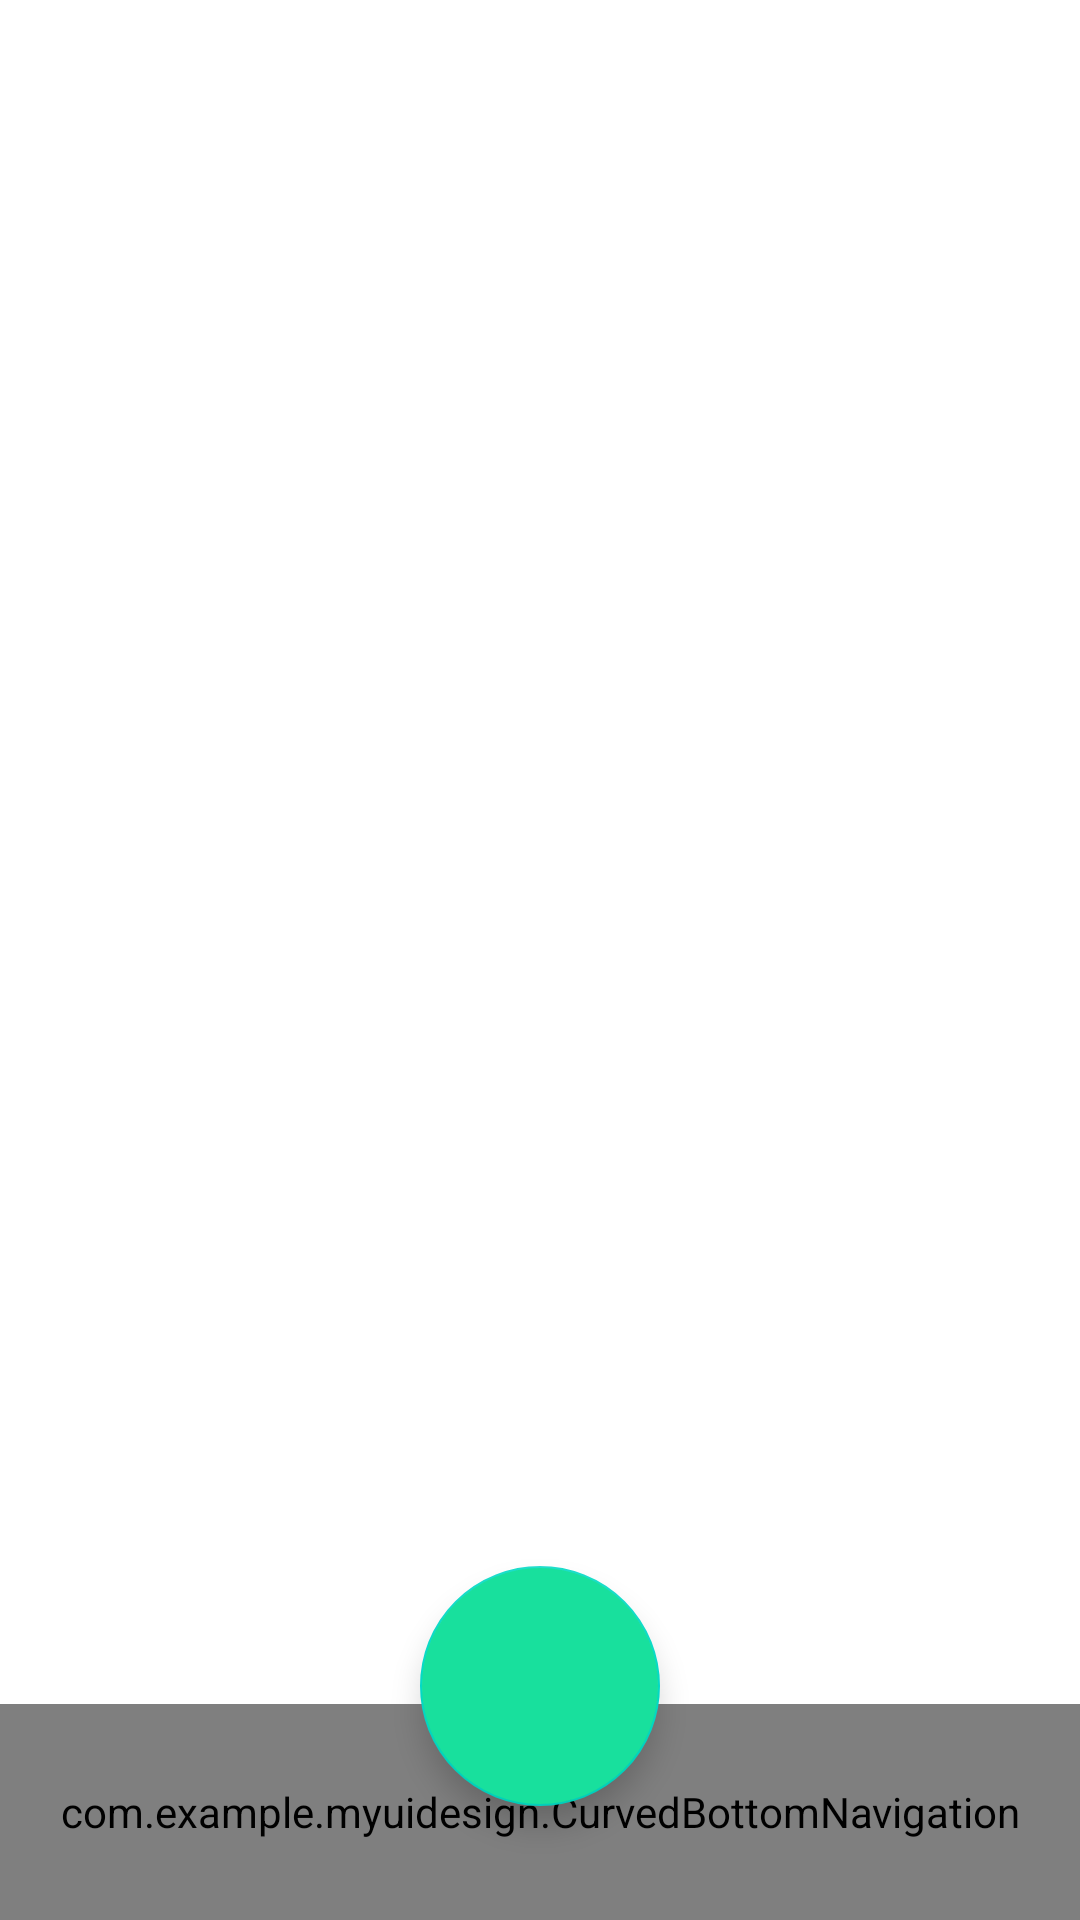

Write the Android layout XML for this screen, with the resource values it uses.
<!-- AndroidManifest.xml: application theme Theme.MyUiDesign -->
<!-- res/layout/activity_main.xml -->
<?xml version="1.0" encoding="utf-8"?>
<androidx.constraintlayout.widget.ConstraintLayout
    xmlns:android="http://schemas.android.com/apk/res/android"
    xmlns:app="http://schemas.android.com/apk/res-auto"
    xmlns:tools="http://schemas.android.com/tools"
    android:layout_width="match_parent"
    android:layout_height="match_parent"
    tools:context=".MainActivity"
    android:id="@+id/container"
    >

    <com.google.android.material.appbar.AppBarLayout
        app:layout_constraintTop_toTopOf="parent"
        android:layout_width="match_parent"
        android:layout_height="wrap_content">


    </com.google.android.material.appbar.AppBarLayout>
    <FrameLayout
        app:layout_constraintEnd_toEndOf="parent"
        app:layout_constraintStart_toStartOf="parent"
        android:id="@+id/flfragment"
        android:layout_width="match_parent"
        android:layout_height="match_parent">
        <com.google.android.material.appbar.AppBarLayout
            android:layout_marginTop="@dimen/_20sdp"
            android:id="@+id/apptoolBar"
            android:background="@color/themeColorText"
            app:layout_constraintTop_toTopOf="parent"
            android:layout_width="match_parent"
            android:layout_height="wrap_content">

        </com.google.android.material.appbar.AppBarLayout>

    </FrameLayout>
    <com.google.android.material.floatingactionbutton.FloatingActionButton
        android:id="@+id/fabStockDetails"
        app:layout_constraintBottom_toBottomOf="parent"
        app:layout_constraintLeft_toLeftOf="parent"
        app:layout_constraintRight_toRightOf="parent"
        android:layout_marginBottom="38dp"
        android:layout_width="wrap_content"
        android:layout_height="wrap_content"
        android:src="@drawable/arrow_btn"
        android:backgroundTint="@color/themeColorText"
        app:fabCustomSize="80dp"
        />
        <com.example.myuidesign.CurvedBottomNavigation
            android:id="@+id/navigationBar"
            app:menu="@menu/nagivation_menu"
            app:layout_constraintBottom_toBottomOf="parent"
            android:layout_width="match_parent"
            android:layout_height="72dp"/>



</androidx.constraintlayout.widget.ConstraintLayout>
<!-- resources referenced by this layout -->
<resources>
  <color name="themeColorText">#18e09d</color>
  <style name="Theme.MyUiDesign" parent="Theme.MaterialComponents.DayNight.NoActionBar">
          
          <item name="colorPrimary">@color/purple_500</item>
          <item name="colorPrimaryVariant">@color/purple_700</item>
          <item name="colorOnPrimary">@color/white</item>
          
          <item name="colorSecondary">@color/teal_200</item>
          <item name="colorSecondaryVariant">@color/teal_700</item>
          <item name="colorOnSecondary">@color/black</item>
          
          <item name="android:statusBarColor" tools:targetApi="l">?attr/colorPrimaryVariant</item>
          
          <item name="android:itemBackground">@color/themeColorText</item>
  
      </style>
  <color name="purple_500">#FF6200EE</color>
  <color name="purple_700">#FF3700B3</color>
  <color name="white">#FFFFFFFF</color>
  <color name="teal_200">#FF03DAC5</color>
  <color name="teal_700">#FF018786</color>
  <color name="black">#FF000000</color>
</resources>
